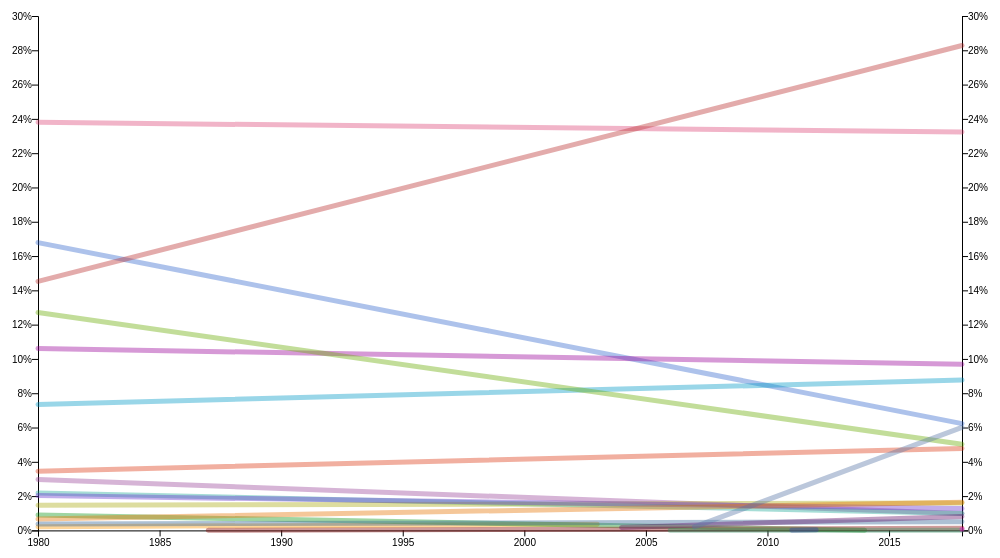
D3 v5 page, settled after 480 driven frames (8 s of simulated time); the page loaded 1 data file(s).


      drawGraph("Colleges");
    
// ── build.js
var colleges = [
  'Colleges',
  'ACES',
  'Applied Health Sciences',
  'Applied Life Sciences',
  'Aviation',
  'Business',
  'Education',
  'Engineering',
  'Fine and Applied Arts',
  'Labor and Industrial Relations',
  'LAS',
  'Law',
  'Media',
  'Social Work',
  'VetMed',
  'iSchool',
  'Graduate',
  'LN',
  'NB',
  'DGS',
  'LM',
  'Medicine'
];


String.prototype.replaceAll = function(search, replacement) {
    var target = this;
    return target.split(search).join(replacement);
};

var tab = '<button class="tablink" onclick="updateGraph(\'%college%\')">%college%</button>'
var graph = ''

function updateGraph( college ) {

  document.getElementById("chart-label").innerHTML = college;

  var chart = document.getElementById("chart-svg");

  chart.parentNode.removeChild(chart);


  drawGraph( college );

  // var newGraph = graph.replaceAll( "%college%", college );
  //

}

function addTab( college ) {

  var replacedTab = tab.replaceAll( "%college%", college );

  var container = document.getElementById('tabs');

  var child = document.createElement('div');

  child.innerHTML = replacedTab;

  child = child.firstChild;
  //
  container.appendChild(child);



}

colleges.forEach(function(c) {
  addTab( c );
});

// ── majors.js

// Using jQuery, read our data and call visualize(...) only once the page is ready:

// $(function() {
//
//   d3.csv("data_grouped.csv").then(function(data) {
//     // Write the data to the console for debugging:
//     // console.log("HELLO");
//     // console.log(data);
//     // Call our visualize function:
//     visualize(data);
//   });
// });
function drawGraph( major ) {
  if ( major === "Colleges" ) {
    d3.csv("data_CollegeByYear.csv").then(function(data) {
      visualizeCollege( data, major );
    })
    return;
  }
  d3.csv("data_grouped.csv").then(function(data) {
    visualizeCollege( data, major );
  })
}

var visualizeCollege = function(data, major) {
  // Boilerplate:
  var transitions = 1;
  var margin = { top: 50, right: 50, bottom: 50, left: 50 },
     width =  window.innerWidth - margin.left - margin.right,
     height =  (window.innerHeight * (4/5)) - margin.top - margin.bottom;

  var svg = d3.select("#chart")
    .append("svg")
    .attr("id", "chart-svg")
    .style( "pointer-events", "none")
    .attr("width", width + margin.left + margin.right)
    .attr("height", height + margin.top + margin.bottom)
    .style("width", width + margin.left + margin.right)
    .style("height", height + margin.top + margin.bottom)
    .append("g")
    .attr("transform", "translate(" + margin.left + "," + margin.top + ")");


  var majors = [];

  var i = 0;

  // create objects with arrays "college" "year" and "total"
  var currentMajor;

  var maxTotal = 0;

  while ( i < data.length ) {

    // console.log( data[i] );

    if( major === "Colleges" || major === data[i]["College"] ) {
      var index;
      if ( major === "Colleges" ) {
        index = majors.findIndex( m => m.name === data[i]["College"] );
      } else {
        index = majors.findIndex( m => m.name === data[i]["Major Name"] );
      }
      if ( index === -1 ) {
        if ( major === "Colleges" ) {
          majors.push( { name: data[i]["College"], totals : [], years : [] } );
        } else {
          majors.push( { name: data[i]["Major Name"], totals : [], years : [], college : [] } );
        }
      }

      if ( major === "Colleges" ) {
        index = majors.findIndex( m => m.name === data[i]["College"] );
      } else {
        index = majors.findIndex( m => m.name === data[i]["Major Name"] );
      }

      majors[index].totals.push( data[i]["StudentsPer100"] );

      majors[index].years.push( data[i]["Fall"] );
      // majors[index].college.push( data[i]["College"] );

      // console.log(data[i]["StudentsPer100"]);

      if ( data[i]["StudentsPer100"] >= maxTotal ) {
        maxTotal = data[i]["StudentsPer100"];
      }
    }
    i++;

  }

  if ( major === "Colleges") {
    maxTotal = 30;
  }

  console.log( maxTotal );

  // create timescale from 1980 to 2018
  var yearScale = d3.scaleLinear()
    .domain( [1980, 2018] )
    .range( [0, width] );
  // create scale of totals from 0% to 30%
  var totalScale = d3.scaleLinear()
  // .domain( [0, 5] )
  .domain( [0, maxTotal] )
    .range( [height, 0] );
  // create x-axs
  var x_axis = d3.axisBottom()
    .scale( yearScale )
    .ticks(10)
    .tickFormat(d3.format("d"));
  // create y-axis on left
  var y_axis_left = d3.axisLeft()
    .scale(totalScale)
    .tickPadding(0);
  // create y-axis on right
  var y_axis_right = d3.axisRight()
    .scale(totalScale)
    .tickPadding(0);

  // add axis elements
  svg.append("g")
    .call( x_axis )
    .attr("transform", "translate( 0, " + height + " )");

  svg.append("g")
    .call( y_axis_left.ticks(15).tickFormat( function(d,i){ return d + "%"; }) );

  svg.append("g")
    .attr("transform", "translate( " + width + ", 0 )")
    .call( y_axis_right.ticks(15).tickFormat( function(d,i){ return d + "%"; }) );

  function colorScale(n) {
    var colors = ["#3366cc", "#dc3912", "#ff9900", "#109618", "#990099",
                    "#0099c6", "#dd4477", "#66aa00", "#b82e2e", "#316395",
                    "#994499", "#22aa99", "#aaaa11", "#6633cc", "#e67300",
                    "#8b0707", "#651067", "#329262", "#5574a6", "#3b3eac", "#f0d"];
    return colors[n % colors.length];
  }

  // create tooltip element
  var div = d3.select("body")
    .append("div")
    .attr("class", "tooltip")
    .style("opacity", 0)
    .style("background-color", "white")
    .style("border", "solid")
    .style("border-width", "2px")
    .style("border-radius", "5px")
    .style("padding", "5px");

  // var lineSvg = svg.append("g");

  var symbol = d3.symbol()
              .size(10)
              .type("circle");
              // .style("opacity", 0.9);



  var line = d3.line()
    .x(function(d) { return yearScale(d["Fall"]); })
    .y(function(d) { return totalScale(d["PercentPop"]); })


  svg.selectAll("grade")
    .data(majors)
    .enter()
    .append("line")
    .style("stroke",function(d, i) {
      return colorScale(i);
    })
    .style("stroke-linecap", "round")
    .attr("stroke-width", 5)
    .attr("stroke-opacity", 0.4)
    .style( "pointer-events", "all")
    .attr("x1", function(d) {
      return yearScale( d.years[0] );
    })
    .attr("y1", function(d) {
      return totalScale( d.totals[0] );
    })
    .attr("x2", function(d) {
      // return yearScale( d.years[ d.years.length - 1] );
      return yearScale( d.years[0] );

    })
    .attr("y2", function(d) {
      // return totalScale( d.totals[ d.totals.length - 1] );
      return totalScale( d.totals[0] );

    })
    .on("mouseover", function(d, i) {
      var index = 0;
      svg.selectAll("colleges")
        .data(d["totals"])
        .enter()
        .append("line")
        .attr('class','colleges')
        .attr("stroke", "red")
        .attr("stroke-width", 3)
        .attr("stroke-opacity", 1)
        .attr("x1", function(e, j) {
          return yearScale( d["years"][j] );
        })
        // .attr("cx",
        .attr("y1", function(e, j){
          // console.log(slopePoints( yearScale(d.years[0]), d.totals[0], yearScale(d.years[ d.years.length - 1]), d.totals[ d.totals.length - 1], yearScale(d["years"][j]) ));
          return totalScale(d.totals[0]) + slopePoints( yearScale(d.years[0]), totalScale(d.totals[0]), yearScale(d.years[ d.years.length - 1]), totalScale(d.totals[ d.totals.length - 1]), yearScale(d["years"][j]) );
          // return totalScale(d["totals"][j]);
        })
        .attr("x2", function(e, j) {
          if ( j >= d["years"].length - 1 ) j = j-1;
          return yearScale( d["years"][j + 1] );
        })
        // .attr("cx",
        .attr("y2", function(e, j){
          if ( j >= d["years"].length - 1 ) j = j -1;
          return totalScale(d.totals[0]) + slopePoints( yearScale(d.years[0]), totalScale(d.totals[0]), yearScale(d.years[ d.years.length - 1]), totalScale(d.totals[ d.totals.length - 1]), yearScale(d["years"][j + 1]) );
          // return totalScale(d["totals"][j + 1]);
        }).transition()
          .duration(300 * transitions)
          .attr("y1", function(e, j){
            return totalScale(d["totals"][j]);
          })
          .attr("y2", function(e, j){
            if ( j >= d["years"].length - 1 ) j = j -1;
            return totalScale(d["totals"][j + 1]);
          })
;

      div.transition()
        .duration(50)
        .style("opacity", .9);
              // path.attr("stroke-opacity", 0.9)
      var start = parseFloat(d.totals[0]).toFixed(3);
      var end = parseFloat(d.totals[ d.totals.length - 1]).toFixed(3);
      d3.select("line").attr("stroke-opacity", 0.9)
      d3.select(this).attr("stroke-opacity", 0.9)
      d3.select(this).attr("stroke-width", 10)
      div.html(d.name + "<br>" + d.years[0] + " to " + d.years[d.years.length -1] + "<br>" + start + "% to " + end + "%" )
        .style("left", (d3.event.pageX + 16) + "px")
        .style("top", (d3.event.pageY + 16) + "px")
    })
    .on("mouseout", function(d) {
      svg.selectAll(".colleges").remove();

      div.transition()
        .duration(20)
        .style("opacity", 0);
      d3.select(this).attr("stroke-opacity", 0.4)
      d3.select(this).attr("stroke-width", 5)

      div.style("left", "-100px")
         .style("top", "-100px");
    })
    .transition()
    .duration(1000 * transitions)
    .attr("x2", function(d) {
      return yearScale( d.years[ d.years.length - 1] );
    })
    .attr("y2", function(d) {
      return totalScale( d.totals[ d.totals.length - 1] );
    });

}

function slopePoints( startX, startY, endX, endY, x ) {
  return x * ( (startY - endY) / (startX - endX ));
}


### data: data_CollegeByYear.csv
Fall, College, Term Code, Department, Major Code, Total, Male, Female, Unknown, Caucasian, Asian American, African American, Hispanic, Native American, Hawaiian/Pacific Isl, Multiracial, International, All African American, All Asian, Legacy Advising Code, Legacy Department Code, YearTotal, StudentsPer100
1980, ACES, 0, 0, 14337, 3616, 1933, 1683, 11, 3240, 62, 64, 25, 21, 0, 0, 193, 0, 0, 148308, 147457, 21542, 16.79
1980, Applied Health Sciences, 0, 0, 0, 744, 266, 478, 3, 675, 4, 35, 5, 4, 0, 0, 18, 0, 0, 57870, 57870, 21542, 3.454
1980, Applied Life Sciences, 0, 0, 698, 46, 18, 28, 2, 33, 1, 3, 1, 0, 0, 0, 6, 0, 0, 7210, 7210, 21542, 0.2135
1980, Aviation, 0, 0, 487, 194, 170, 24, 1, 3, 5, 1, 181, 3, 0, 0, 8, 0, 0, 15630, 15630, 21542, 0.9006
1980, Business, 0, 0, 1531, 2285, 2828, 1845, 15, 2807, 111, 204, 45, 16, 0, 0, 207, 0, 0, 35435, 35435, 21542, 10.61
1980, Education, 0, 0, 0, 1583, 449, 1134, 35, 1332, 19, 67, 25, 11, 0, 0, 94, 0, 0, 38414, 38414, 21542, 7.348
1980, Engineering, 0, 0, 1834, 5127, 4445, 810, 14, 4387, 279, 142, 68, 16, 0, 0, 399, 0, 0, 113979, 116052, 21542, 23.8
1980, Fine and Applied Arts, 0, 0, 310, 2737, 1439, 1298, 21, 2450, 72, 57, 30, 10, 0, 0, 97, 0, 0, 79766, 79766, 21542, 12.71
1980, LAS, 0, 0, 4957, 3128, 1982, 1146, 40, 2604, 213, 263, 91, 10, 0, 0, 304, 0, 0, 167006, 168696, 21542, 14.52
1980, Labor and Industrial Relations, 0, 0, 0, 79, 47, 32, 1, 29, 64, 1, 8, 5, 0, 0, 50, 0, 0, 6010, 6010, 21542, 0.3667
1980, Law, 0, 0, 0, 639, 468, 171, 2, 578, 1, 22, 10, 1, 0, 0, 25, 0, 0, 9030, 9030, 21542, 2.966
1980, Media, 0, 0, 5164, 470, 164, 306, 2, 15, 2, 11, 428, 12, 0, 0, 49, 0, 0, 14046, 14046, 21542, 2.182
1980, Social Work, 0, 0, 730, 315, 69, 246, 1, 279, 3, 15, 8, 2, 0, 0, 7, 0, 0, 13620, 13620, 21542, 1.462
1980, VetMed, 0, 0, 1913, 437, 261, 176, 1, 401, 3, 2, 2, 1, 0, 0, 27, 0, 0, 22057, 22057, 21542, 2.029
1980, iSchool, 0, 0, 0, 142, 34, 108, 1, 8, 3, 2, 126, 2, 0, 0, 43, 0, 0, 7410, 7410, 21542, 0.6592
1981, ACES, 0, 0, 14294, 3634, 1933, 1701, 22, 3237, 65, 63, 29, 14, 0, 0, 204, 0, 0, 142621, 142277, 22855, 15.9
1981, Applied Health Sciences, 0, 0, 0, 759, 290, 469, 8, 687, 5, 32, 1, 1, 0, 0, 25, 0, 0, 50620, 50620, 22855, 3.321
1981, Applied Life Sciences, 0, 0, 349, 39, 15, 24, 2, 30, 0, 2, 0, 0, 0, 0, 5, 0, 0, 3605, 3605, 22855, 0.1706
1981, Aviation, 0, 0, 487, 165, 153, 12, 2, 4, 159, 2, 1, 1, 0, 0, 161, 0, 0, 15630, 15630, 22855, 0.7219
1981, Business, 0, 0, 1531, 3408, 2825, 2016, 12, 2893, 134, 198, 65, 9, 0, 0, 227, 0, 0, 35435, 35435, 22855, 14.91
1981, Education, 0, 0, 0, 1590, 421, 1169, 46, 1303, 31, 62, 33, 8, 0, 0, 107, 0, 0, 38414, 38414, 22855, 6.957
1981, Engineering, 0, 0, 1844, 5202, 4440, 896, 12, 4479, 314, 132, 73, 10, 0, 0, 347, 0, 0, 116231, 118304, 22855, 22.76
1981, Fine and Applied Arts, 0, 0, 310, 2785, 1452, 1333, 18, 2458, 91, 64, 32, 8, 0, 0, 114, 0, 0, 79766, 79766, 22855, 12.19
1981, LAS, 0, 0, 5265, 3184, 1984, 1200, 53, 2577, 233, 261, 95, 12, 0, 0, 377, 0, 0, 166952, 168642, 22855, 13.93
1981, Labor and Industrial Relations, 0, 0, 0, 64, 40, 24, 2, 43, 3, 57, 21, 2, 0, 0, 0, 0, 0, 6010, 6010, 22855, 0.28
1981, Law, 0, 0, 0, 645, 451, 194, 23, 569, 21, 595, 76, 6, 0, 0, 0, 0, 0, 9030, 9030, 22855, 2.822
1981, Media, 0, 0, 5164, 477, 169, 308, 1, 433, 9, 12, 2, 2, 0, 0, 18, 0, 0, 19666, 19666, 22855, 2.087
1981, Social Work, 0, 0, 730, 316, 57, 259, 8, 270, 5, 16, 4, 3, 0, 0, 10, 0, 0, 13620, 13620, 22855, 1.383
1981, VetMed, 0, 0, 1913, 439, 257, 182, 4, 393, 5, 2, 3, 1, 0, 0, 31, 0, 0, 22057, 22057, 22855, 1.921
1981, iSchool, 0, 0, 0, 148, 34, 114, 3, 123, 4, 4, 2, 1, 0, 0, 11, 0, 0, 7410, 7410, 22855, 0.6476
1982, ACES, 0, 0, 14291, 3593, 1898, 1695, 23, 3202, 75, 49, 29, 7, 0, 0, 208, 0, 0, 139623, 139279, 22778, 15.77
1982, Applied Health Sciences, 0, 0, 0, 742, 260, 482, 10, 663, 6, 29, 6, 1, 0, 0, 27, 0, 0, 57850, 57850, 22778, 3.258
1982, Applied Life Sciences, 0, 0, 698, 40, 10, 30, 3, 31, 0, 1, 0, 0, 0, 0, 5, 0, 0, 7210, 7210, 22778, 0.1756
1982, Aviation, 0, 0, 487, 153, 142, 11, 1, 148, 145, 5, 5, 2, 0, 0, 0, 0, 0, 15630, 15630, 22778, 0.6717
1982, Business, 0, 0, 1531, 3469, 2781, 2096, 16, 2925, 130, 200, 79, 8, 0, 0, 240, 0, 0, 35435, 35435, 22778, 15.23
1982, Education, 0, 0, 0, 1583, 409, 1174, 82, 1256, 32, 60, 30, 4, 0, 0, 119, 0, 0, 40415, 40415, 22778, 6.95
1982, Engineering, 0, 0, 1943, 5040, 4214, 954, 20, 5256, 367, 148, 84, 10, 0, 0, 283, 0, 0, 115431, 118195, 22778, 22.13
1982, Fine and Applied Arts, 0, 0, 310, 2731, 1424, 1307, 29, 2411, 92, 61, 31, 9, 0, 0, 98, 0, 0, 82191, 82191, 22778, 11.99
1982, LAS, 0, 0, 4957, 3323, 2979, 1304, 59, 2617, 265, 238, 96, 11, 0, 0, 419, 0, 0, 163726, 165416, 22778, 14.59
1982, Labor and Industrial Relations, 0, 0, 0, 74, 43, 31, 1, 8, 1, 4, 54, 6, 0, 0, 29, 0, 0, 6010, 6010, 22778, 0.3249
1982, Law, 0, 0, 0, 658, 450, 208, 1, 21, 10, 18, 607, 1, 0, 0, 80, 0, 0, 9030, 9030, 22778, 2.889
1982, Media, 0, 0, 5164, 490, 184, 306, 2, 20, 1, 7, 450, 10, 0, 0, 53, 0, 0, 16856, 16856, 22778, 2.151
1982, Social Work, 0, 0, 730, 293, 64, 229, 25, 12, 5, 5, 234, 12, 0, 0, 21, 0, 0, 6810, 6810, 22778, 1.286
1982, VetMed, 0, 0, 1913, 434, 250, 184, 5, 388, 5, 2, 3, 1, 0, 0, 30, 0, 0, 22057, 22057, 22778, 1.905
1982, iSchool, 0, 0, 0, 155, 38, 117, 10, 17, 2, 5, 118, 3, 0, 0, 54, 0, 0, 7410, 7410, 22778, 0.6805
1983, ACES, 0, 0, 14639, 3591, 1867, 1724, 31, 3142, 89, 54, 32, 3, 0, 0, 240, 0, 0, 144382, 144038, 22506, 15.96
1983, Applied Health Sciences, 0, 0, 0, 672, 271, 401, 5, 600, 11, 18, 7, 1, 0, 0, 30, 0, 0, 72310, 72310, 22506, 2.986
1983, Applied Life Sciences, 0, 0, 698, 62, 22, 40, 1, 55, 1, 2, 0, 1, 0, 0, 2, 0, 0, 7210, 7210, 22506, 0.2755
1983, Aviation, 0, 0, 487, 140, 126, 14, 0, 133, 2, 1, 4, 0, 0, 0, 0, 0, 0, 15630, 15630, 22506, 0.6221
1983, Business, 0, 0, 1643, 3368, 2629, 2131, 26, 2784, 146, 205, 76, 6, 0, 0, 266, 0, 0, 38050, 38050, 22506, 14.96
1983, Education, 0, 0, 0, 1491, 405, 1086, 56, 1195, 30, 62, 24, 10, 0, 0, 114, 0, 0, 40415, 40415, 22506, 6.625
… [head cut at 6 KiB]